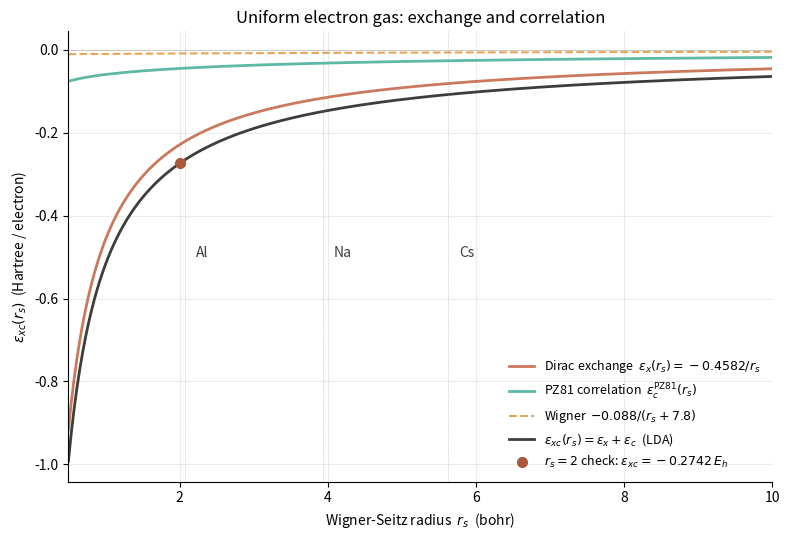

This chart was generated by the following Python code: (Note: this script raises an exception after producing the figure.)
"""
01-ueg-xc-vs-rs.py
==================

Uniform Electron Gas (UEG) exchange-correlation energy per
particle as a function of the Wigner-Seitz radius r_s.

This is the data on which every modern LDA functional is built.
The script compares three pieces:

  1.  The Dirac LDA exchange
           eps_x(r_s) = -0.458165 / r_s            (Hartree)

  2.  The Wigner interpolation
           eps_c(r_s) = -0.088 / (r_s + 7.8)

  3.  The Perdew-Zunger (1981) fit to the Ceperley-Alder
      quantum-Monte-Carlo data for the *unpolarized* UEG
      (J. P. Perdew and A. Zunger, Phys. Rev. B 23, 5048
      (1981), Table I):
           rs < 1  :  eps_c = B + A ln rs + D rs + C rs ln rs
           rs >= 1 :  eps_c = A_pz / (1 + B_pz sqrt(rs) + C_pz rs)
      with (A, B, C, D) = (0.0311, -0.0480, 0.0020, -0.0116) and
      (A_pz, B_pz, C_pz) = (-0.1423, 1.0529, 0.3334).

Plot: eps_x, eps_c (PZ81) and eps_xc = eps_x + eps_c for
r_s in [0.5, 10] bohr, with the r_s of typical simple metals
(Al, Na, Cs) marked.

Why this lives in chapter 05:
    Section 5.1 of chapter 05 (the uniform electron gas)
    introduces the UEG and the r_s parameter.  This script
    is the runnable counterpart of the formulas on that page.

Run from the repo root:
    python dft_notes/python_codes/chapter_05/01-ueg-xc-vs-rs.py

Writes the plot to:
    dft_notes/python_codes/chapter_05/plots/01-ueg-xc-vs-rs.png

Dependencies: numpy, matplotlib (headless via Agg).
"""

import os
import numpy as np
import matplotlib

matplotlib.use("Agg")  # headless - no display required
import matplotlib.pyplot as plt


# ─── Reference values ──────────────────────────────────────────────
# The Dirac-LDA exchange coefficient.  eps_x(r_s) = -Cx / r_s with
#   Cx = (3 / (4 pi)) * (9 pi / 4)^{1/3} = 0.45816519...
DIRAC_X_COEF = 0.458165

# Wigner interpolation: eps_c(r_s) = -A / (r_s + B)
WIGNER_A = 0.088
WIGNER_B = 7.8

# Perdew-Zunger (1981), Table I, unpolarized UEG.
# High-density branch: eps_c = B + A * ln(rs) + D * rs + C * rs * ln(rs)
PZ_HIGH_DENSITY = {
    "A": 0.0311,  # coefficient of ln r_s
    "B": -0.0480,  # constant term
    "C": 0.0020,  # coefficient of r_s * ln r_s
    "D": -0.0116,  # coefficient of r_s
}
# Low-density branch: eps_c = A_pz / (1 + B_pz * sqrt(rs) + C_pz * rs)
PZ_LOW_DENSITY = {
    "A": -0.1423,
    "B": 1.0529,
    "C": 0.3334,
}

# Typical r_s for jellium models of simple metals
RS_METALS = {
    "Al": 2.07,
    "Na": 3.93,
    "Cs": 5.62,
}


# ─── Energy formulas ───────────────────────────────────────────────
def dirac_exchange(rs):
    """LDA exchange per particle (Dirac, 1930) in Hartree.

    eps_x(r_s) = -Cx / r_s,   Cx = (3 / 4 pi) * (9 pi / 4)^{1/3}.
    """
    return -DIRAC_X_COEF / rs


def wigner_correlation(rs):
    """Wigner interpolation formula for the correlation energy
    per particle of the unpolarized UEG.  Approximate, but
    easy to remember and widely used in textbooks.
    """
    return -WIGNER_A / (rs + WIGNER_B)


def pz81_correlation_unpolarized(rs):
    """Perdew-Zunger (1981) fit to Ceperley-Alder QMC correlation
    energy per particle for the *unpolarized* UEG.

    Reference: J. P. Perdew and A. Zunger, Phys. Rev. B 23, 5048
    (1981), Table I (unpolarized case).

    Two regimes:
        r_s < 1  :  eps_c = B + A * ln(r_s) + D * r_s
                          + C * r_s * ln(r_s)
        r_s >= 1 :  eps_c = A_pz / (1 + B_pz * sqrt(r_s)
                                       + C_pz * r_s)
    """
    rs = np.asarray(rs, dtype=float)
    ec = np.empty_like(rs)

    mask_lo = rs < 1.0
    rs_lo = rs[mask_lo]
    c = PZ_HIGH_DENSITY
    ec[mask_lo] = (
        c["B"]
        + c["A"] * np.log(rs_lo)
        + c["D"] * rs_lo
        + c["C"] * rs_lo * np.log(rs_lo)
    )

    rs_hi = rs[~mask_lo]
    c = PZ_LOW_DENSITY
    ec[~mask_lo] = c["A"] / (1.0 + c["B"] * np.sqrt(rs_hi) + c["C"] * rs_hi)

    return ec


# ─── Main ──────────────────────────────────────────────────────────
def main() -> None:
    rs = np.linspace(0.5, 10.0, 500)

    ex = dirac_exchange(rs)
    ec_pz = pz81_correlation_unpolarized(rs)
    ec_wig = wigner_correlation(rs)
    exc = ex + ec_pz

    # Reference check at r_s = 2: PZ81 correlation ~ -0.0451 Eh
    # (textbook: ~ -0.0457 Eh; agreement within 0.001 Eh)
    rs_check = 2.0
    ex_at_2 = dirac_exchange(np.array([rs_check]))[0]
    ec_at_2 = pz81_correlation_unpolarized(np.array([rs_check]))[0]
    exc_at_2 = ex_at_2 + ec_at_2

    print("=" * 60)
    print("UEG exchange-correlation energy per particle")
    print("Perdew-Zunger (1981) fit to Ceperley-Alder QMC,")
    print("unpolarized UEG.")
    print("=" * 60)
    print(f"  At r_s = {rs_check:.2f} bohr:")
    print(f"    eps_x         = {ex_at_2:+.6f} E_h")
    print(f"    eps_c (PZ81)  = {ec_at_2:+.6f} E_h  (textbook: -0.0457)")
    print(f"    eps_xc        = {exc_at_2:+.6f} E_h")
    print()
    print("r_s values for typical simple metals (jellium model):")
    for name, r in RS_METALS.items():
        e_x = dirac_exchange(np.array([r]))[0]
        e_c = pz81_correlation_unpolarized(np.array([r]))[0]
        print(
            f"  {name:>2s}: r_s = {r:5.2f}  ->"
            f"  eps_x = {e_x:+.4f},"
            f" eps_c = {e_c:+.4f},"
            f" eps_xc = {e_x + e_c:+.4f} E_h"
        )

    # ─── Plot ──────────────────────────────────────────────────────
    fig, ax = plt.subplots(figsize=(8, 5.5))

    ax.plot(
        rs,
        ex,
        color="#cc785c",
        linewidth=2.0,
        label=r"Dirac exchange  $\varepsilon_x(r_s) = -0.4582/r_s$",
    )
    ax.plot(
        rs,
        ec_pz,
        color="#5db8a6",
        linewidth=2.0,
        label=r"PZ81 correlation  $\varepsilon_c^{\rm PZ81}(r_s)$",
    )
    ax.plot(
        rs,
        ec_wig,
        color="#e8a55a",
        linewidth=1.5,
        linestyle="--",
        label=r"Wigner  $-0.088/(r_s + 7.8)$",
    )
    ax.plot(
        rs,
        exc,
        color="#3d3d3a",
        linewidth=2.0,
        label=r"$\varepsilon_{xc}(r_s) = \varepsilon_x + \varepsilon_c$  (LDA)",
    )

    # Mark the typical r_s of Al, Na, Cs
    for name, r in RS_METALS.items():
        ax.axvline(r, color="#a09d96", linewidth=0.6, linestyle=":", alpha=0.7)
        ax.annotate(
            name,
            xy=(r, -0.5),
            xytext=(r + 0.15, -0.5),
            fontsize=10,
            color="#3d3d3a",
        )

    # Reference point at r_s = 2
    ax.plot(
        [2.0],
        [exc_at_2],
        "o",
        color="#a9583e",
        markersize=7,
        zorder=5,
        label=rf"$r_s=2$ check: $\varepsilon_{{xc}} = {exc_at_2:+.4f}\,E_h$",
    )

    ax.axhline(0.0, color="#a09d96", linewidth=0.6, alpha=0.5)
    ax.set_xlabel(r"Wigner-Seitz radius  $r_s$  (bohr)")
    ax.set_ylabel(r"$\varepsilon_{xc}(r_s)$  (Hartree / electron)")
    ax.set_title("Uniform electron gas: exchange and correlation")
    ax.legend(frameon=False, loc="lower right", fontsize=9)
    ax.grid(True, alpha=0.25)
    ax.set_xlim(0.5, 10.0)
    for spine in ("top", "right"):
        ax.spines[spine].set_visible(False)
    fig.tight_layout()

    # ─── Save ──────────────────────────────────────────────────────
    here = os.path.dirname(os.path.abspath(__file__))
    plots_dir = os.path.join(here, "plots")
    os.makedirs(plots_dir, exist_ok=True)
    out = os.path.join(plots_dir, "01-ueg-xc-vs-rs.png")
    fig.savefig(out, dpi=120, bbox_inches="tight")
    plt.close(fig)
    print(f"\nWrote {out}")


if __name__ == "__main__":
    main()
